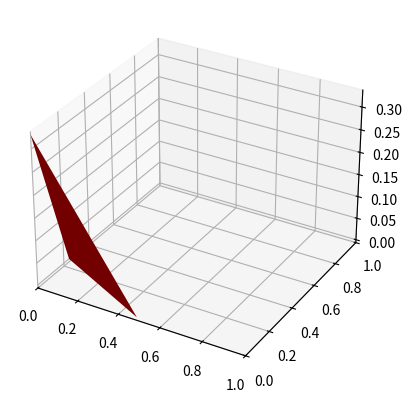

Here is the Python script that generated this plot:

import numpy as np
import matplotlib.pyplot as plt


miller_index = np.array([2, 4, 3])
coord = 1/(miller_index+0.00001)
print(coord)
points = [[coord[0], 0, 0], [0, coord[1], 0], [0, 0, coord[2]]]

px, py, pz = points
x0, y0, z0 = px
x1, y1, z1 = py
x2, y2, z2 = pz

x = [x0, x1, x2]
y = [y0, y1, y2]
z = [z0, z1, z2]


sidexy0 = np.arange(px[0], py[0], 0.01)
sideyz0 = np.arange(py[0], pz[0], 0.01)
sidezx0 = np.arange(pz[0], px[0], 0.01)

sidexy1 = np.arange(px[1], py[1], 0.01)
sideyz1 = np.arange(py[1], pz[1], 0.01)
sidezx1 = np.arange(pz[1], px[1], 0.01)

sidexy2 = np.arange(px[2], py[2], 0.01)
sideyz2 = np.arange(py[2], pz[2], 0.01)
sidezx2 = np.arange(pz[2], px[2], 0.01)


if x0 > 1:
    xx = sidezx0[99]
    xy = sidezx1[99]
    xz = sidezx2[99]

elif x0 != 0:
    xx = sidezx0[-1]
    xy = 0
    xz = 0

if y1 > 1:
    yx = sidexy0[99]
    yy = sidexy1[99]
    yz = sidexy2[99]
elif y1 != 0:
    yx = 0
    yy = sidexy1[-1]
    yz = 0

if z2 > 1:
    zx = sideyz0[99]
    zy = sideyz1[99]
    zz = sideyz2[99]
elif z2 != 0:
    zx = 0
    zy = 0
    zz = sideyz2[-1]


x = [xx, xy, xz]
y = [yx, yy, yz]
z = [zx, zy, zz]


fig = plt.figure()
ax = fig.add_subplot(111, projection='3d')

ax.plot_trisurf(x, y, z, color='r')
ax.set_xlim(0, 1)
ax.set_ylim(0, 1)


plt.show()
